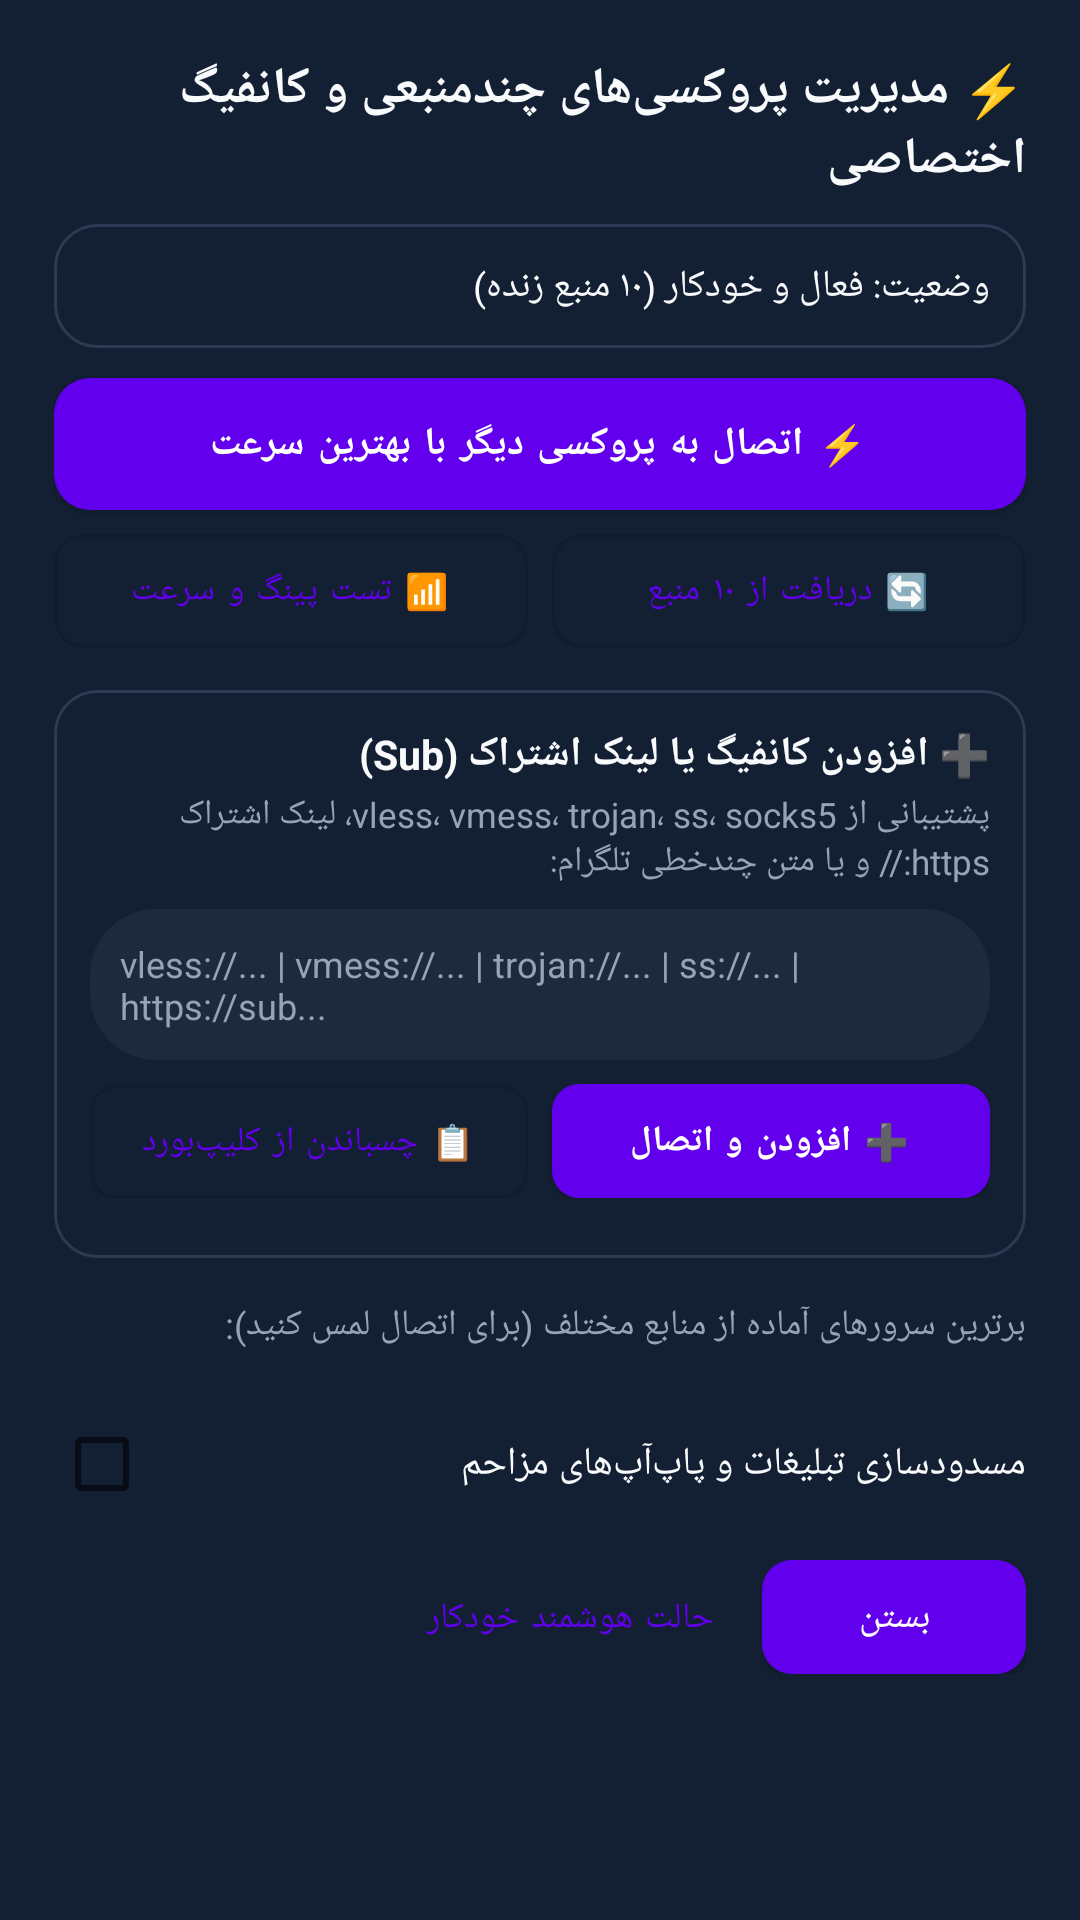

Layout XML and referenced resources for this Android screen:
<!-- AndroidManifest.xml: fallback theme Theme.MaterialComponents.DayNight.NoActionBar -->
<!-- res/layout/dialog_proxy_settings.xml -->
<?xml version="1.0" encoding="utf-8"?>
<androidx.core.widget.NestedScrollView xmlns:android="http://schemas.android.com/apk/res/android"
    xmlns:app="http://schemas.android.com/apk/res-auto"
    android:layout_width="match_parent"
    android:layout_height="wrap_content"
    android:background="@color/gf_bg_surface"
    android:fillViewport="true">

    <LinearLayout
        android:layout_width="match_parent"
        android:layout_height="wrap_content"
        android:orientation="vertical"
        android:padding="18dp">

        <TextView
            android:layout_width="match_parent"
            android:layout_height="wrap_content"
            android:text="⚡ مدیریت پروکسی‌های چندمنبعی و کانفیگ اختصاصی"
            android:textColor="@color/gf_text_primary"
            android:textSize="17sp"
            android:textStyle="bold" />

        <TextView
            android:id="@+id/tvDialogStatus"
            android:layout_width="match_parent"
            android:layout_height="wrap_content"
            android:layout_marginTop="10dp"
            android:background="@drawable/bg_card_dark"
            android:lineSpacingExtra="4dp"
            android:padding="12dp"
            android:text="وضعیت: فعال و خودکار (۱۰ منبع زنده)"
            android:textColor="@color/gf_text_primary"
            android:textSize="12.5sp" />

        <com.google.android.material.button.MaterialButton
            android:id="@+id/btnSwitchBestProxy"
            android:layout_width="match_parent"
            android:layout_height="44dp"
            android:layout_marginTop="10dp"
            android:insetTop="0dp"
            android:insetBottom="0dp"
            android:text="⚡ اتصال به پروکسی دیگر با بهترین سرعت"
            android:textSize="13sp"
            android:textStyle="bold"
            app:cornerRadius="12dp" />

        <LinearLayout
            android:layout_width="match_parent"
            android:layout_height="wrap_content"
            android:layout_marginTop="8dp"
            android:orientation="horizontal">

            <com.google.android.material.button.MaterialButton
                android:id="@+id/btnDialogTestPing"
                style="@style/Widget.MaterialComponents.Button.OutlinedButton"
                android:layout_width="0dp"
                android:layout_height="38dp"
                android:layout_weight="1"
                android:insetTop="0dp"
                android:insetBottom="0dp"
                android:text="📶 تست پینگ و سرعت"
                android:textSize="11.5sp"
                app:cornerRadius="10dp" />

            <com.google.android.material.button.MaterialButton
                android:id="@+id/btnDialogRefreshNodes"
                style="@style/Widget.MaterialComponents.Button.OutlinedButton"
                android:layout_width="0dp"
                android:layout_height="38dp"
                android:layout_marginStart="8dp"
                android:layout_weight="1"
                android:insetTop="0dp"
                android:insetBottom="0dp"
                android:text="🔄 دریافت از ۱۰ منبع"
                android:textSize="11.5sp"
                app:cornerRadius="10dp" />
        </LinearLayout>

        
        <LinearLayout
            android:layout_width="match_parent"
            android:layout_height="wrap_content"
            android:layout_marginTop="14dp"
            android:background="@drawable/bg_card_dark"
            android:orientation="vertical"
            android:padding="12dp">

            <TextView
                android:layout_width="match_parent"
                android:layout_height="wrap_content"
                android:text="➕ افزودن کانفیگ یا لینک اشتراک (Sub)"
                android:textColor="@color/gf_text_primary"
                android:textSize="13.5sp"
                android:textStyle="bold" />

            <TextView
                android:layout_width="match_parent"
                android:layout_height="wrap_content"
                android:layout_marginTop="3dp"
                android:text="پشتیبانی از vless، vmess، trojan، ss، socks5، لینک اشتراک https:// و یا متن چندخطی تلگرام:"
                android:textColor="@color/gf_text_secondary"
                android:textSize="11.5sp" />

            <EditText
                android:id="@+id/etCustomProxyUri"
                android:layout_width="match_parent"
                android:layout_height="wrap_content"
                android:layout_marginTop="8dp"
                android:background="@drawable/bg_omnibox"
                android:gravity="top|start"
                android:hint="vless://... | vmess://... | trojan://... | ss://... | https://sub..."
                android:importantForAutofill="no"
                android:inputType="textMultiLine|textNoSuggestions"
                android:maxLines="4"
                android:minLines="2"
                android:padding="10dp"
                android:scrollbars="vertical"
                android:textColor="@color/gf_text_primary"
                android:textColorHint="@color/gf_text_secondary"
                android:textDirection="ltr"
                android:textSize="12sp" />

            <LinearLayout
                android:layout_width="match_parent"
                android:layout_height="wrap_content"
                android:layout_marginTop="8dp"
                android:orientation="horizontal">

                <com.google.android.material.button.MaterialButton
                    android:id="@+id/btnPasteClipboardConfig"
                    style="@style/Widget.MaterialComponents.Button.OutlinedButton"
                    android:layout_width="0dp"
                    android:layout_height="38dp"
                    android:layout_weight="1"
                    android:insetTop="0dp"
                    android:insetBottom="0dp"
                    android:text="📋 چسباندن از کلیپ‌بورد"
                    android:textSize="11.5sp"
                    app:cornerRadius="9dp" />

                <com.google.android.material.button.MaterialButton
                    android:id="@+id/btnAddCustomConfig"
                    android:layout_width="0dp"
                    android:layout_height="38dp"
                    android:layout_marginStart="8dp"
                    android:layout_weight="1"
                    android:insetTop="0dp"
                    android:insetBottom="0dp"
                    android:text="➕ افزودن و اتصال"
                    android:textSize="12sp"
                    android:textStyle="bold"
                    app:cornerRadius="9dp" />
            </LinearLayout>

            <LinearLayout
                android:id="@+id/llCustomConfigsList"
                android:layout_width="match_parent"
                android:layout_height="wrap_content"
                android:layout_marginTop="8dp"
                android:orientation="vertical" />
        </LinearLayout>

        <TextView
            android:id="@+id/tvVerifiedListHeader"
            android:layout_width="match_parent"
            android:layout_height="wrap_content"
            android:layout_marginTop="14dp"
            android:text="برترین سرورهای آماده از منابع مختلف (برای اتصال لمس کنید):"
            android:textColor="@color/gf_text_secondary"
            android:textSize="12sp" />

        <LinearLayout
            android:id="@+id/llVerifiedNodesList"
            android:layout_width="match_parent"
            android:layout_height="wrap_content"
            android:layout_marginTop="6dp"
            android:orientation="vertical" />

        <CheckBox
            android:id="@+id/cbAdBlock"
            android:layout_width="match_parent"
            android:layout_height="wrap_content"
            android:layout_marginTop="8dp"
            android:text="مسدودسازی تبلیغات و پاپ‌آپ‌های مزاحم"
            android:textColor="@color/gf_text_primary"
            android:textSize="13sp" />

        <LinearLayout
            android:layout_width="match_parent"
            android:layout_height="wrap_content"
            android:layout_marginTop="8dp"
            android:gravity="end"
            android:orientation="horizontal">

            <com.google.android.material.button.MaterialButton
                android:id="@+id/btnDialogClearCustom"
                style="@style/Widget.MaterialComponents.Button.TextButton"
                android:layout_width="wrap_content"
                android:layout_height="38dp"
                android:text="حالت هوشمند خودکار"
                android:textSize="12sp" />

            <com.google.android.material.button.MaterialButton
                android:id="@+id/btnDialogSave"
                android:layout_width="wrap_content"
                android:layout_height="38dp"
                android:layout_marginStart="8dp"
                android:insetTop="0dp"
                android:insetBottom="0dp"
                android:text="بستن"
                android:textSize="12.5sp"
                app:cornerRadius="10dp" />
        </LinearLayout>
    </LinearLayout>
</androidx.core.widget.NestedScrollView>
<!-- resources referenced by this layout -->
<resources>
  <color name="gf_bg_surface">#131F33</color>
  <color name="gf_text_primary">#F8FAFC</color>
  <color name="gf_text_secondary">#94A3B8</color>
  <!-- drawable bg_card_dark (drawable) -->
  <?xml version="1.0" encoding="utf-8"?>
  <shape xmlns:android="http://schemas.android.com/apk/res/android"
      android:shape="rectangle">
      <solid android:color="@color/gf_card_surface" />
      <corners android:radius="14dp" />
      <stroke
          android:width="1dp"
          android:color="@color/gf_border" />
  </shape>
  <!-- drawable bg_omnibox (drawable) -->
  <?xml version="1.0" encoding="utf-8"?>
  <shape xmlns:android="http://schemas.android.com/apk/res/android"
      android:shape="rectangle">
      <solid android:color="@color/gf_bg_elevated" />
      <corners android:radius="22dp" />
  </shape>
  <color name="gf_card_surface">#292A2D</color>
  <color name="gf_border">#2B3B54</color>
  <color name="gf_bg_elevated">#1E293B</color>
</resources>
